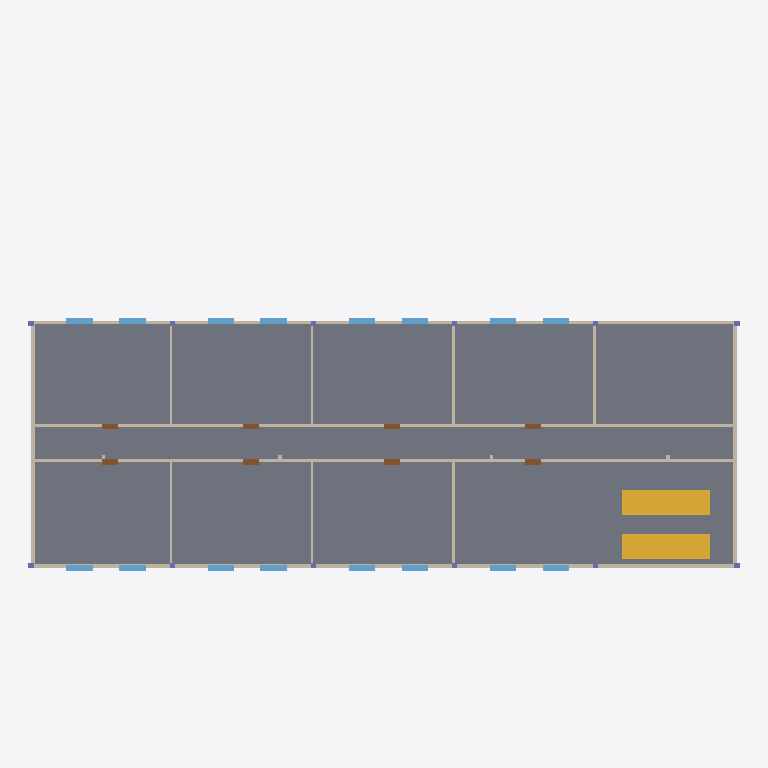
Plan cut of the same IFC building model at storey 'Pavimento superior' (level 3.50 m, cut at 4.90 m), seen from above with north up, elements coloured by IFC class: 16 windows (light blue), 13 walls (beige), 8 doors (brown), 4 columns (violet), 2 stairs (yellow), 1 slab (grey). Cut surfaces are drawn darker.
Extent 40.3 m × 21.1 m × 7.2 m (x, y, z). Storeys (2): Térreo at 0.00 m; Pavimento superior at 3.50 m. Elements (133): 32 IfcWindow, 26 IfcWall, 24 IfcColumn, 16 IfcDoor, 12 IfcBeam, 8 IfcFireSuppressionTerminal, 4 IfcBuildingElementProxy, 4 IfcSanitaryTerminal, 3 IfcSlab, 2 IfcRailing, 2 IfcStair.

HEADER;
FILE_DESCRIPTION(('ViewDefinition[DesignTransferView]'),'2;1');
FILE_NAME('/dev/null','2026-11-22T13:51:29-03:00',(''),(''),'IfcOpenShell 0.9.0.post1','IfcOpenShell 0.9.0.post1','Nobody');
FILE_SCHEMA(('IFC4'));
ENDSEC;
DATA;
#1=IFCPROJECT('32I_up_kDE0ug7Pf$Ln5_O',$,'Escola Municipal Vila Exemplo (sintético)',$,$,$,$,(#10),#5);
#12=IFCSITE('0HZWf1Vgb3hPwQ0GYx276l',$,'Terreno',$,$,$,$,$,$,$,$,$,$,$);
#13=IFCBUILDING('0KXZNQsRb8wggkaUOodlyg',$,'Bloco escolar',$,$,$,$,$,$,$,$,$);
#16=IFCBUILDINGSTOREY('3avVD01XD2VvwTvD9PmyoA',$,'Térreo',$,$,#33,$,$,$,0.0);
#22=IFCBUILDINGSTOREY('3pU_RpbMr2Z89mK9M0$tTZ',$,'Pavimento superior',$,$,#38,$,$,$,3.5);
#3460=IFCSLAB('1$N2ix0x99auQMto6qPgBx',$,'Laje L02',$,$,#3481,#3471,$,.FLOOR.);
#1758=IFCSTAIR('1rp9E7nEL71eRaaTElhClp',$,'Escada principal',$,$,#1779,#1769,$,.STRAIGHT_RUN_STAIR.);
#1807=IFCSTAIR('3m87JudSj66QweNdlB0Ep3',$,'Escada de serviço',$,$,#1828,#1818,$,.STRAIGHT_RUN_STAIR.);
#1856=IFCWALL('2VvfZrCqL4Sh7cuvnXn4vC',$,'Parede PE05',$,$,#1878,#1867,$,$);
#1961=IFCWALL('3r5iy_moDAOuw3BZoDFyaJ',$,'Parede PI10',$,$,#1982,#1972,$,$);
#1987=IFCWALL('1$lEuVrvz3PP$$2FnQbQ3f',$,'Parede PI11',$,$,#2008,#1998,$,$);
#1909=IFCWALL('0XY8FQWGn9EebY2OG_9Q8s',$,'Parede PE07',$,$,#1930,#1920,$,$);
#1883=IFCWALL('00Rr_d8Zj97gaQc39x$cVo',$,'Parede PE06',$,$,#1904,#1894,$,$);
#1935=IFCWALL('3GMCkBolnFnuJYKmVR5zMM',$,'Parede PE08',$,$,#1956,#1946,$,$);
#2117=IFCWALL('0nYfJ3e0bA6RmjVin5B3vx',$,'Parede PI16',$,$,#2138,#2128,$,$);
#2143=IFCWALL('3Gkk6$MRvFPPT1brmBlwZg',$,'Parede PI17',$,$,#2164,#2154,$,$);
#2169=IFCWALL('24sbO3LzL6ofn3SjKQS5nZ',$,'Parede PI18',$,$,#2190,#2180,$,$);
#2013=IFCWALL('0TMDB4tCLC_9CnuW19qv5o',$,'Parede PI12',$,$,#2034,#2024,$,$);
#2065=IFCWALL('2R2dfKUvz9eu5HFnuiPPb_',$,'Parede PI14',$,$,#2086,#2076,$,$);
#2039=IFCWALL('3YsFeraAPAhxZqrZw9Gg7g',$,'Parede PI13',$,$,#2060,#2050,$,$);
#2091=IFCWALL('3_t2SyfA10DwTzY7jyo_Mm',$,'Parede PI15',$,$,#2112,#2102,$,$);
#2250=IFCWINDOW('1xQ3obW_1CW9q_aVxNp8Li',$,'Janela J17',$,$,#2271,#2261,$,$,$,.WINDOW.,$,$);
#2276=IFCWINDOW('1lvdyyO5r25urSRm7W4Gim',$,'Janela J18',$,$,#2297,#2287,$,$,$,.WINDOW.,$,$);
#2380=IFCWINDOW('2C2nVOncb5jB8uycxN6sws',$,'Janela J20',$,$,#2401,#2391,$,$,$,.WINDOW.,$,$);
#2671=IFCWINDOW('0tVUVA9Wb7kevAcfKhpewA',$,'Janela J25',$,$,#2692,#2682,$,$,$,.WINDOW.,$,$);
#2697=IFCWINDOW('15tg9cLkX7Zup62dRtGK6m',$,'Janela J26',$,$,#2718,#2708,$,$,$,.WINDOW.,$,$);
#2802=IFCWINDOW('3qL5J7JZ9CLRVw4kMwW70a',$,'Janela J28',$,$,#2823,#2813,$,$,$,.WINDOW.,$,$);
#2355=IFCWINDOW('2vw5x7kUDFufd4DI2fhvTh',$,'Janela J19',$,$,#2376,#2366,$,$,$,.WINDOW.,$,$);
#2460=IFCWINDOW('1cxBFEzHz1eekTjScT0Vf$',$,'Janela J21',$,$,#2481,#2471,$,$,$,.WINDOW.,$,$);
#2486=IFCWINDOW('0DgiHYXK56SOFu_Tni$lgN',$,'Janela J22',$,$,#2507,#2497,$,$,$,.WINDOW.,$,$);
#2592=IFCWINDOW('2O3VXK$iHAkOeI6tKMwPvz',$,'Janela J24',$,$,#2613,#2603,$,$,$,.WINDOW.,$,$);
#2566=IFCWINDOW('3EkAMUbDj2tOIvL_XyATV9',$,'Janela J23',$,$,#2587,#2577,$,$,$,.WINDOW.,$,$);
#2777=IFCWINDOW('2f9HWUB5XDReSmpUTZSzUW',$,'Janela J27',$,$,#2798,#2788,$,$,$,.WINDOW.,$,$);
#2882=IFCWINDOW('3lj36Zt1b7ferZ_uWpzAgF',$,'Janela J29',$,$,#2903,#2893,$,$,$,.WINDOW.,$,$);
#2908=IFCWINDOW('3TvT3DM2DCKgBCBYzpbgce',$,'Janela J30',$,$,#2929,#2919,$,$,$,.WINDOW.,$,$);
#2987=IFCWINDOW('2iiVuUo_X5rhhZL03Y$Ny7',$,'Janela J31',$,$,#3008,#2998,$,$,$,.WINDOW.,$,$);
#3013=IFCWINDOW('3aM4TAyBr8agCTFKBBOqKB',$,'Janela J32',$,$,#3034,#3024,$,$,$,.WINDOW.,$,$);
#2222=IFCDOOR('32g1BiWO9A9hIMCqQIe2o6',$,'Porta P09',$,$,#2243,#2233,$,$,$,.DOOR.,$,$);
#2328=IFCDOOR('1uqhfh485BXvvQGjEY1A_c',$,'Porta P10',$,$,#2349,#2339,$,$,$,.DOOR.,$,$);
#2432=IFCDOOR('3tNLDvX6b7yAIdG8jadTlO',$,'Porta P11',$,$,#2453,#2443,$,$,$,.DOOR.,$,$);
#2538=IFCDOOR('2DAvKOKEHAie0oz0nhxIf9',$,'Porta P12',$,$,#2559,#2549,$,$,$,.DOOR.,$,$);
#2644=IFCDOOR('3Pb9yhKB17h8qQL1Ab6qfi',$,'Porta P13',$,$,#2665,#2655,$,$,$,.DOOR.,$,$);
#2749=IFCDOOR('0qyZHUyL10aPCMgHnnXP6Q',$,'Porta P14',$,$,#2770,#2760,$,$,$,.DOOR.,$,$);
#2854=IFCDOOR('0JvMx8jGn73P8WylG9XiP4',$,'Porta P15',$,$,#2875,#2865,$,$,$,.DOOR.,$,$);
#2960=IFCDOOR('0nx_E3bfv9ph76tIvV9Iph',$,'Porta P16',$,$,#2981,#2971,$,$,$,.DOOR.,$,$);
#3064=IFCCOLUMN('3XpW5Zdbr2MenGVEEXR7o5',$,'Pilar PL13',$,$,#3085,#3075,$,.COLUMN.);
#3086=IFCCOLUMN('36lul084fAsPrwIlZMb3YE',$,'Pilar PL14',$,$,#3107,#3097,$,.COLUMN.);
#3284=IFCCOLUMN('1KGH$uKLXBo9RLt$Ynykis',$,'Pilar PL23',$,$,#3305,#3295,$,.COLUMN.);
#3306=IFCCOLUMN('3uTmdFAE99uRmtNhcxjKhA',$,'Pilar PL24',$,$,#3327,#3317,$,.COLUMN.);
ENDSEC;
